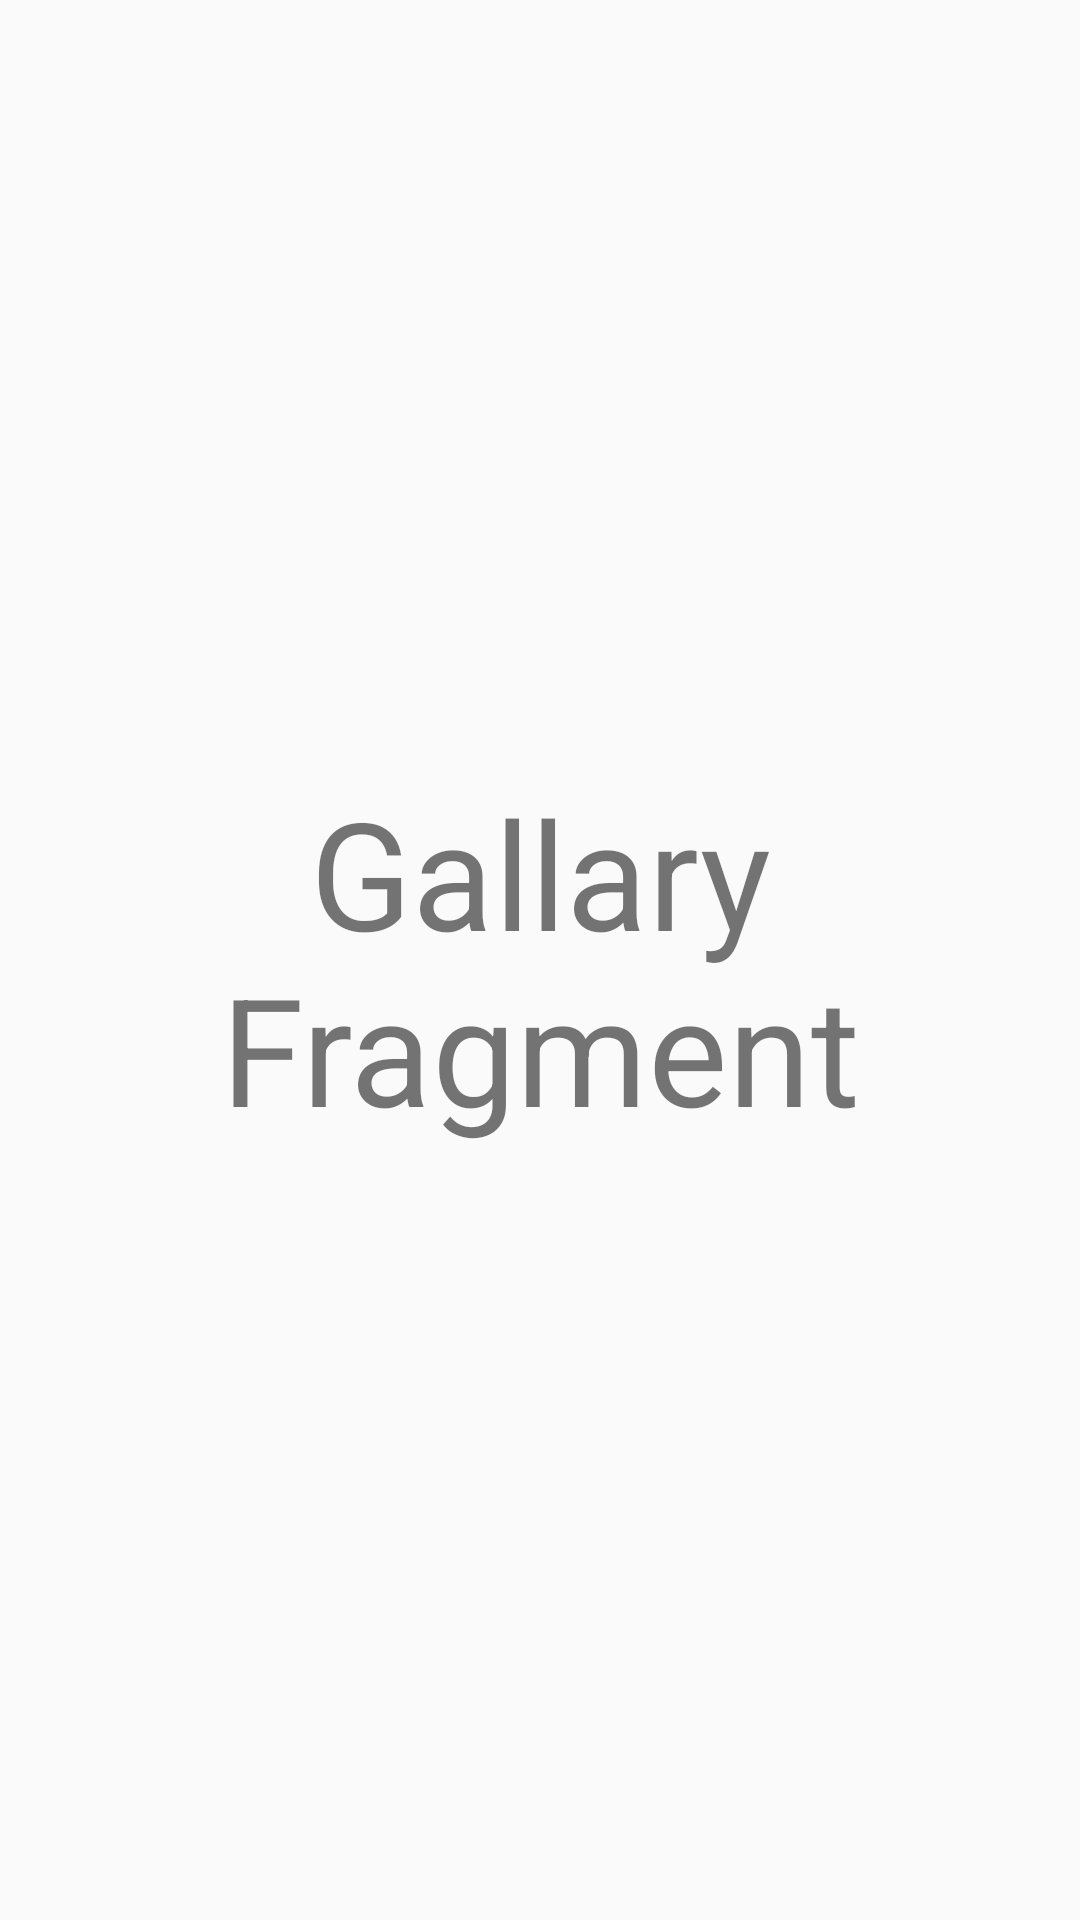

This screen was rendered from an Android layout file. Write that file and the resources it references.
<!-- AndroidManifest.xml: application theme AppTheme -->
<!-- res/layout/fragment_gallery.xml -->
<?xml version="1.0" encoding="utf-8"?>
<FrameLayout xmlns:android="http://schemas.android.com/apk/res/android"
    xmlns:app="http://schemas.android.com/apk/res-auto"
    xmlns:tools="http://schemas.android.com/tools"
    android:layout_width="match_parent"
    android:layout_height="match_parent"
    tools:context=".ui.fragments.GalleryFragment">

    <TextView
        android:id="@+id/text_gallery"
        android:layout_width="match_parent"
        android:layout_height="match_parent"
        android:text="Gallary Fragment"
        android:textSize="50dp"
        android:gravity="center"/>
</FrameLayout>
<!-- resources referenced by this layout -->
<resources>
  <style name="AppTheme" parent="Theme.AppCompat.Light.DarkActionBar">
          
          <item name="colorPrimary">@color/colorPrimary</item>
          <item name="colorPrimaryDark">@color/colorPrimaryDark</item>
          <item name="colorAccent">@color/colorAccent</item>
          <item name="android:windowFullscreen">false</item>
      </style>
  <color name="colorPrimary">#6DD47E</color>
  <color name="colorPrimaryDark">#81C784</color>
  <color name="colorAccent">#93FB1B</color>
</resources>
